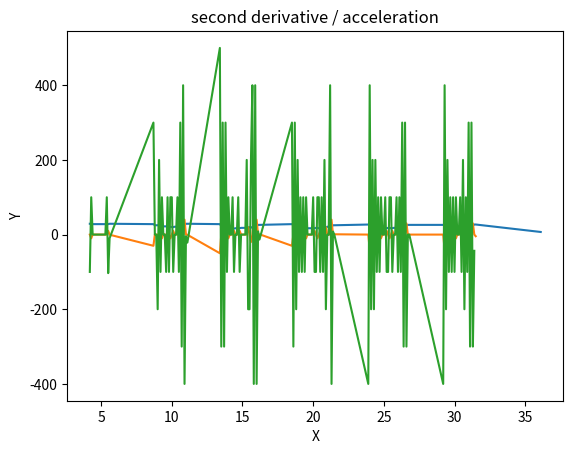

This figure's Python source:
# need to find out how to take the original string from the database and how to return all the processed data to the database


import numpy as np
import matplotlib.pyplot as plt
from scipy.interpolate import interp1d

#convert string to list
def convert(string):
    li = list(string.split(" "))
    return li

#takes the derivative
def derivative(xValues, yValues):
    dyforward = [0.0] * (len(xValues))
    for i in range(len(yValues) - 1):
        dyforward[i] = (yValues[i + 1] - yValues[i])/(xValues[i + 1] - xValues[i])
    dyforward[-1] = (yValues[-1] - yValues[-2])/(xValues[-1] - xValues[-2])
    dyforward.pop()
    return dyforward

#prints the graph
def printGraph(x, y, title):
    plt.plot(x, y)
    plt.title(title)
    plt.xlabel("X")
    plt.ylabel("Y")
    plt.show()

#changing the given string to usable lists
def StringToList(givenString):
    givenList = convert(givenString) #converts str to a list of strings
    repNumber = givenList.pop(0) #removes the "!x"
    repNumber = repNumber[1:] #removes the "!" from repNumber
    givenList = list(map(int,givenList)) #typecasts the values in givenList to int
    return givenList, repNumber

#filtering the data for the extraneous values
def filterData(x, y, givenList, extraneousMin):
    for item in range(len(givenList)):
        if givenList[item] < extraneousMin:
            y.append(givenList[item])
            x.append(item / 10)
    return x, y

#returns the number of "good" reps
# def findReps(y, target):
#     goodReps = 0
#     for i in range(len(y)):
#         if y[i] > target:
#             goodReps = goodReps + 1
#             if y[i - 1] > target:
#                 goodReps = goodReps - 1
#     return goodReps

# [redacted]
# targetValue = yValues[0] - repLength # we assume the first datapoint is the resting position
def findReps(y, target):
    goodReps = 0
    for i in range(len(y)):
        if y[i] < target:
            goodReps = goodReps + 1
            if y[i - 1] < target:
                goodReps = goodReps - 1
    return goodReps    

#given = "!2 20 20 19 19 19 19 18 16 13 13 10 10 6 6 4 4 2 2 1 1 1 1 1 1 2 2 2 2 1 1 2 2 5 5 10 10 13 13 18 18 22 26 29 31 35 33 31 31 27 25 21 17 12 12 8 8 5 5 3 3 2 2 1 1 2 2 1 1 1 1 1 1 2 2 3 3 7 7 12 12 18 18 22 28 31 32 32 31 29 26 23 19 14 14 10 10 6 6 3 3 2 2 1 1 2 2 2 2 2 2 3 3 3"
given = "!8 88 87 87 88 88 88 88 88 88 61 88 88 88 84 83 80 76 72 69 64 61 58 47 53 50 48 46 44 43 42 40 39 37 37 36 34 33 32 32 31 30 30 29 29 28 28 28 28 28 28 28 28 28 28 28 28 29 30 31 35 38 43 49 56 64 71 86 103 82 83 87 100 103 92 101 98 96 73 66 60 53 49 45 42 38 35 31 28 25 25 25 25 23 23 22 22 22 22 21 21 20 20 21 21 21 21 22 22 25 25 29 29 37 43 52 56 62 68 72 76 79 81 84 50 83 81 78 74 69 62 54 46 39 37 28 23 23 20 20 17 17 16 16 16 16 17 17 17 17 18 18 18 18 18 18 20 20 18 18 22 22 26 26 33 33 40 47 57 63 68 72 75 77 80 82 81 81 78 71 65 58 51 45 40 34 28 25 25 22 22 20 20 19 19 18 18 17 17 17 17 17 17 18 18 17 17 18 18 19 19 21 21 21 21 25 25 31 31 37 45 51 57 63 66 70 74 75 77 80 81 76 72 67 51 55 53 43 36 32 27 27 23 23 21 21 19 19 18 18 17 17 17 17 18 18 17 17 18 18 18 18 19 19 20 20 23 23 26 26 30 30 36 43 50 56 62 68 73 55 89 91 91 92 90 88 69 63 41 50 44 37 31 26 26 22 22 20 20 19 19 18 18 17 17 17 17 18 18 20 20 21 21 24 24 27 27 33 33 42 47 57 66 74 80 85 88 90 91 92 91 92 94 94 94 93 93 70 92 91 91 90 89 89 88 87 83 81 80 79 78 79 79 79 79 80 80 80 79 79 79 79 7"

#these should be changed based on the parameters needed
extraneousMin = 30 # this would be in practice 200 since 200cm is around 6-7 feet
repLength = 5 # in reality maybe like 50cm for each rep counts as a good rep?


givenList, reps = StringToList(given)

xValues = []
yValues = []
xValues, yValues = filterData(xValues, yValues, givenList, extraneousMin)



distanceX = xValues.copy()
distanceY = yValues.copy()

firstderivative = derivative(xValues, yValues)
xValues.pop()
velocityX = xValues.copy()
velocityY = firstderivative.copy()

secondderivative = derivative(xValues, firstderivative)
xValues.pop()
accelX = xValues.copy()
accelY = secondderivative.copy()

printGraph(distanceX, distanceY, "distance")
printGraph(velocityX, velocityY, "first derivative / velocity")
printGraph(accelX, accelY, "second derivative / acceleration")


# targetValue = yValues[0] + repLength # we assume the first datapoint is the resting position
targetValue = yValues[0] - repLength # we assume the first datapoint is the resting position
goodReps = findReps(distanceY, targetValue)

#at the end we have distanceX, distanceY, velocityX, velocityY, accelX, accelY, and goodReps as things to return

#print(given)
#print(givenList)
#print(xValues)
#print(yValues)
#print(distanceX)
#print(distanceY)
#print(velocityX)
#print(velocityY)
#print(accelX)
#print(accelY)
#print(goodReps)



# df_distance_time = pd.DataFrame(
#     { 'time' : xValues, 'distance' : yValues })

# print(df_distance_time)
#df_distance_time.plot()



# cubic_interpolation_model = interp1d(xValues, yValues, kind = "cubic")
 
# # Plotting the Graph
# X_=np.linspace(min(xValues), max(xValues), 500)
# Y_=cubic_interpolation_model(X_)
 
# plt.plot(X_, Y_)
# plt.title("Plot Smooth Curve Using the scipy.interpolate.interp1d Class")
# plt.xlabel("X")
# plt.ylabel("Y")
# plt.show()